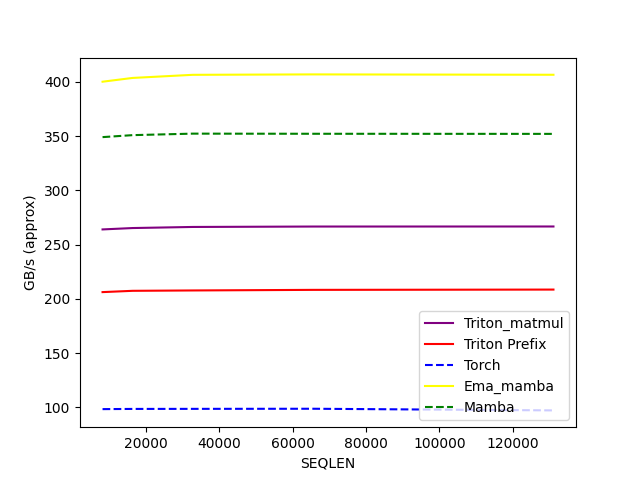

Source data for this figure (header and first rows):
SEQLEN, Triton_matmul, Triton Prefix, Torch, Ema_mamba, Mamba
8192, 264, 206.3, 98.42, 400.1, 349.1
16384, 265.3, 207.4, 98.6, 403.6, 350.9
32768, 266.3, 207.8, 98.66, 406.5, 352.3
65536, 266.7, 208.3, 98.76, 406.9, 352.2
131072, 266.7, 208.6, 97.24, 406.5, 352.1
